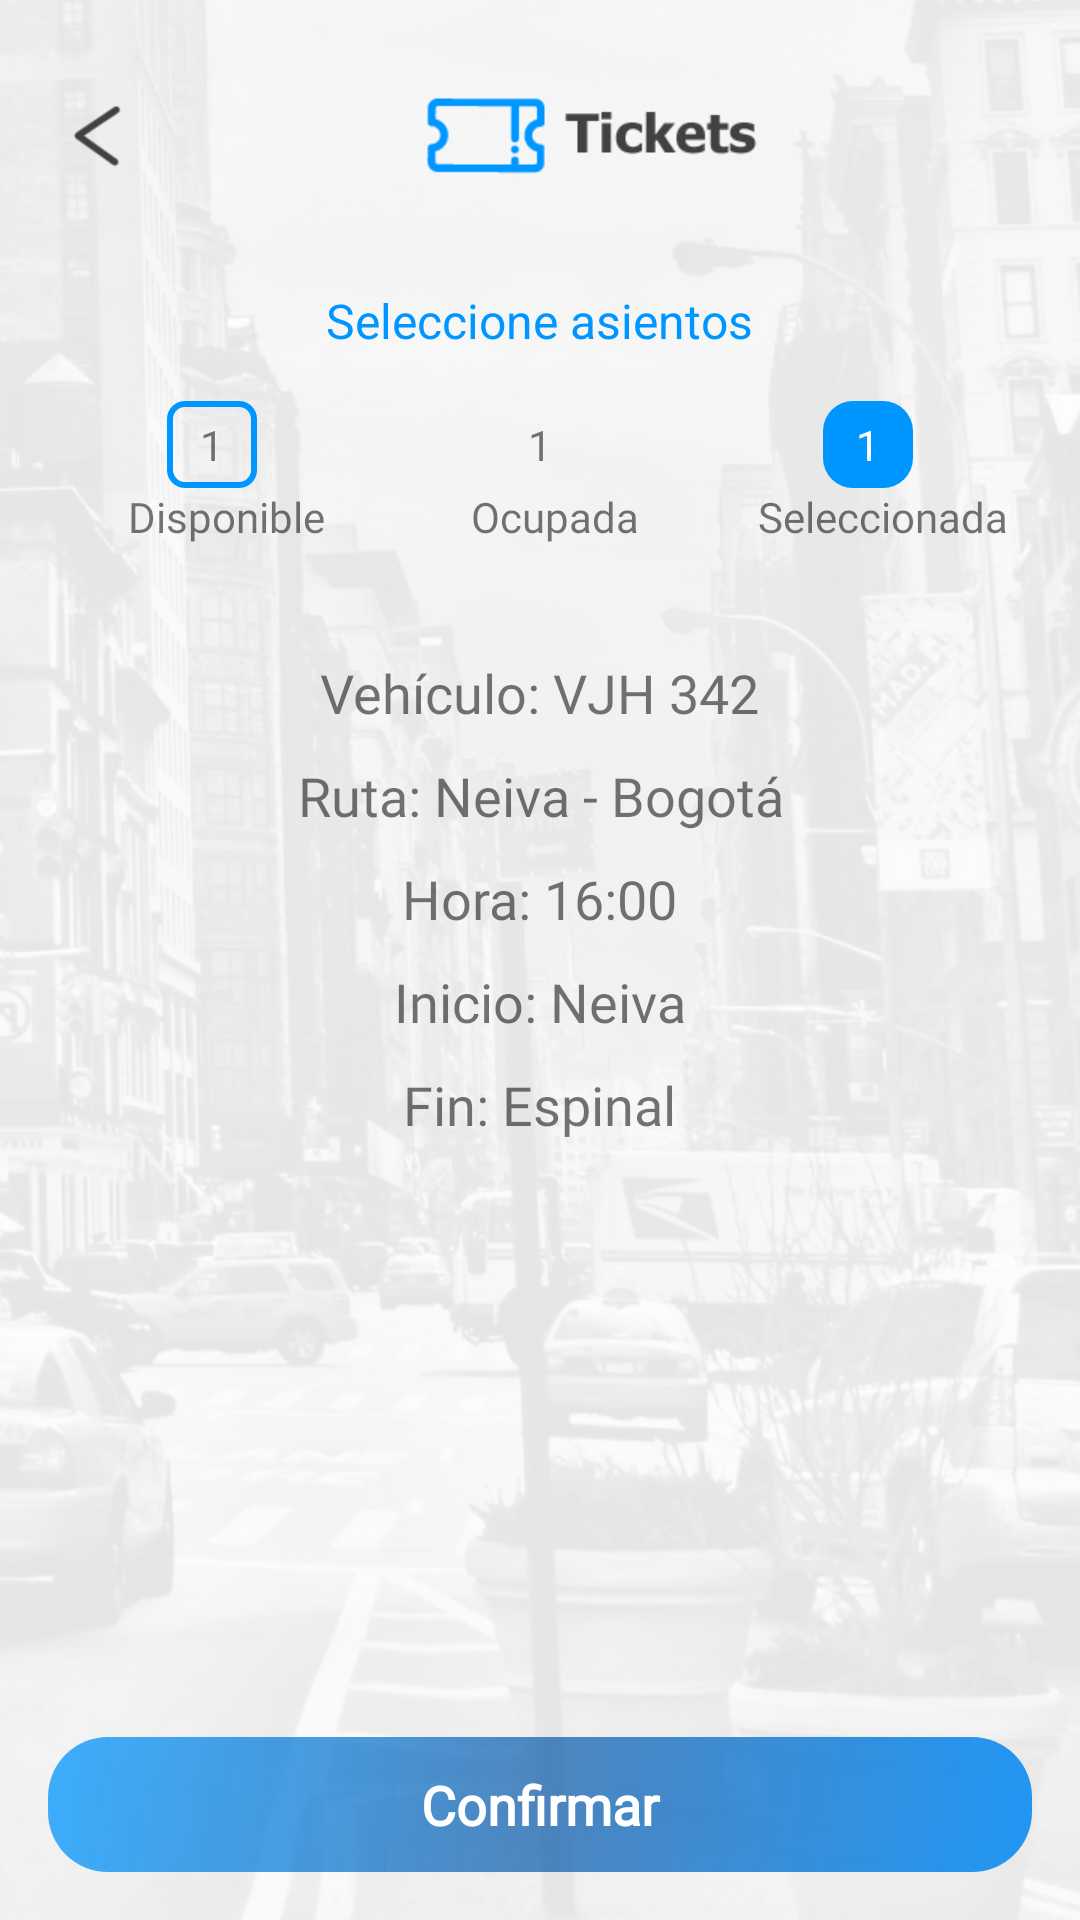

Write the Android layout XML for this screen, with the resource values it uses.
<!-- AndroidManifest.xml: application theme AppTheme -->
<!-- res/layout/activity_select_sillas.xml -->
<?xml version="1.0" encoding="utf-8"?>
<RelativeLayout xmlns:android="http://schemas.android.com/apk/res/android"
    xmlns:tools="http://schemas.android.com/tools"
    android:layout_width="match_parent"
    android:layout_height="match_parent"
    android:background="@mipmap/background_blanco"
    tools:context=".menu.SelectSillas">

    <LinearLayout
        android:id="@+id/contenedorHeader"
        android:layout_width="match_parent"
        android:layout_height="@dimen/height_contenedor_head"
        android:layout_weight="10"
        android:paddingHorizontal="@dimen/activity_horizontal_margin"
        android:background="@android:color/transparent"
        android:gravity="center"
        android:orientation="horizontal">

        <ImageButton
            android:id="@+id/imgBack"
            android:layout_width="0dp"
            android:layout_height="50dp"
            android:layout_marginTop="5dp"
            android:layout_weight="2"
            android:onClick="goBack"
            android:background="@android:color/transparent"
            android:src="@mipmap/icon_back" />

        <ImageView
            android:id="@+id/ivNameViewPager"
            android:layout_width="match_parent"
            android:layout_height="wrap_content"
            android:layout_marginTop="5dp"
            android:paddingRight="30dp"
            android:layout_weight="8"
            android:src="@mipmap/header_tickets"/>


    </LinearLayout>

    <LinearLayout
        android:layout_width="match_parent"
        android:layout_height="match_parent"
        android:orientation="vertical"
        android:padding="@dimen/activity_horizontal_margin"
        android:layout_below="@+id/contenedorHeader">


        <LinearLayout
            android:layout_width="match_parent"
            android:layout_height="match_parent"
            android:orientation="vertical"
            android:layout_marginBottom="@dimen/activity_vertical_margin"
            android:layout_weight="9">

            <TextView
                android:layout_width="wrap_content"
                android:layout_height="wrap_content"
                android:text="Seleccione asientos"
                android:layout_gravity="center_horizontal"
                android:textSize="16dp"
                android:layout_marginBottom="@dimen/activity_vertical_margin"
                android:textColor="@color/colorPrimary"/>

            
            <LinearLayout
                android:layout_width="match_parent"
                android:layout_height="wrap_content"
                android:layout_marginBottom="@dimen/activity_vertical_margin"
                android:orientation="horizontal">

                <LinearLayout
                    android:layout_width="match_parent"
                    android:layout_height="wrap_content"
                    android:orientation="vertical"
                    android:gravity="center"
                    android:layout_weight="1">
                    <TextView
                        android:layout_width="30dp"
                        android:layout_height="wrap_content"
                        android:text="1"
                        android:textAlignment="center"
                        android:fontFamily="@font/font_main"
                        android:background="@drawable/silla"
                        android:padding="5dp"/>
                    <TextView
                        android:layout_width="wrap_content"
                        android:layout_height="wrap_content"
                        android:layout_marginLeft="5dp"
                        android:fontFamily="@font/font_main"
                        android:text="Disponible"/>
                </LinearLayout>

                <LinearLayout
                    android:layout_width="match_parent"
                    android:layout_height="wrap_content"
                    android:orientation="vertical"
                    android:gravity="center"
                    android:layout_weight="1">
                    <TextView
                        android:layout_width="30dp"
                        android:layout_height="wrap_content"
                        android:text="1"
                        android:textAlignment="center"
                        android:fontFamily="@font/font_main"
                        android:background="@drawable/silla_ocupada"
                        android:padding="5dp"/>
                    <TextView
                        android:layout_width="wrap_content"
                        android:layout_height="wrap_content"
                        android:layout_marginLeft="5dp"
                        android:fontFamily="@font/font_main"
                        android:text="Ocupada"/>
                </LinearLayout>

                <LinearLayout
                    android:layout_width="match_parent"
                    android:layout_height="wrap_content"
                    android:orientation="vertical"
                    android:gravity="center"
                    android:layout_weight="1">
                    <TextView
                        android:layout_width="30dp"
                        android:layout_height="wrap_content"
                        android:text="1"
                        android:textAlignment="center"
                        android:fontFamily="@font/font_main"
                        android:background="@drawable/silla_seleccionada"
                        android:padding="5dp"
                        android:textColor="@color/md_white_1000"/>
                    <TextView
                        android:layout_width="wrap_content"
                        android:layout_height="wrap_content"
                        android:layout_marginLeft="5dp"
                        android:fontFamily="@font/font_main"
                        android:text="Seleccionada"/>
                </LinearLayout>

            </LinearLayout>

            
            <androidx.core.widget.NestedScrollView
                android:layout_width="match_parent"
                android:layout_height="match_parent"
                android:scrollbars="vertical">

                <LinearLayout
                    android:layout_width="match_parent"
                    android:layout_height="match_parent"
                    android:background="@android:color/transparent"
                    android:orientation="vertical">

                    <LinearLayout
                        android:id="@+id/contenedor_bus"
                        android:layout_width="match_parent"
                        android:layout_height="wrap_content"
                        android:orientation="vertical"
                        android:paddingLeft="16dp"
                        android:paddingRight="16dp">

                    </LinearLayout>

                    
                    <LinearLayout
                        android:layout_width="match_parent"
                        android:layout_height="wrap_content"
                        android:orientation="vertical"
                        android:layout_marginTop="@dimen/activity_vertical_margin"
                        android:gravity="center">

                        <TextView
                            android:id="@+id/tvVehiculo"
                            android:layout_width="wrap_content"
                            android:layout_height="wrap_content"
                            android:layout_margin="5dp"
                            android:text="Vehículo: VJH 342"
                            android:textSize="@dimen/size_text"
                            android:fontFamily="@font/font_main"/>

                        <TextView
                            android:id="@+id/tvRuta"
                            android:layout_width="wrap_content"
                            android:layout_height="wrap_content"
                            android:layout_margin="5dp"
                            android:text="Ruta: Neiva - Bogotá"
                            android:textSize="@dimen/size_text"
                            android:textAlignment="center"
                            android:fontFamily="@font/font_main"/>

                        <TextView
                            android:id="@+id/tvHora"
                            android:layout_width="wrap_content"
                            android:layout_height="wrap_content"
                            android:layout_margin="5dp"
                            android:text="Hora: 16:00"
                            android:textSize="@dimen/size_text"
                            android:fontFamily="@font/font_main"/>

                        <TextView
                            android:id="@+id/tvInicio"
                            android:layout_width="wrap_content"
                            android:layout_height="wrap_content"
                            android:layout_margin="5dp"
                            android:text="Inicio: Neiva"
                            android:textSize="@dimen/size_text"
                            android:fontFamily="@font/font_main"/>

                        <TextView
                            android:id="@+id/tvFin"
                            android:layout_width="wrap_content"
                            android:layout_height="wrap_content"
                            android:layout_margin="5dp"
                            android:text="Fin: Espinal"
                            android:textSize="@dimen/size_text"
                            android:fontFamily="@font/font_main"/>

                    </LinearLayout>

                </LinearLayout>

            </androidx.core.widget.NestedScrollView>

        </LinearLayout>

        <Button
            android:id="@+id/btnConfirmarTicket"
            style="@style/ButtonCustomPrimary"
            android:text="Confirmar"
            android:layout_weight="1"
            android:visibility="visible"/>


    </LinearLayout>

    <ProgressBar
        android:id="@+id/login_progress"
        style="?android:attr/progressBarStyle"
        android:layout_width="wrap_content"
        android:layout_height="wrap_content"
        android:layout_alignParentBottom="true"
        android:layout_centerHorizontal="true"
        android:layout_marginBottom="8dp"
        android:visibility="gone" />

</RelativeLayout>
<!-- resources referenced by this layout -->
<resources>
  <color name="colorPrimary">#0096ff</color>
  <color name="md_white_1000">#ffffff</color>
  <dimen name="activity_horizontal_margin">16dp</dimen>
  <dimen name="activity_vertical_margin">16dp</dimen>
  <dimen name="height_contenedor_head">80dp</dimen>
  <dimen name="size_text">18sp</dimen>
  <!-- drawable silla (drawable) -->
  <?xml version="1.0" encoding="utf-8"?>
  <shape
      xmlns:android="http://schemas.android.com/apk/res/android"
      android:shape="rectangle">
      <corners android:radius="5dp" />
      
      <stroke
          android:width="2dp"
          android:color="@color/colorPrimary" />
  </shape>
  <!-- drawable silla_ocupada (drawable) -->
  <?xml version="1.0" encoding="utf-8"?>
  <shape
      xmlns:android="http://schemas.android.com/apk/res/android"
      android:shape="rectangle">
      <corners android:radius="5dp" />
      <solid android:color="@color/gray_btn_bg_pressed_color" />
  </shape>
  <!-- drawable silla_seleccionada (drawable) -->
  <?xml version="1.0" encoding="utf-8"?>
  <shape
      xmlns:android="http://schemas.android.com/apk/res/android"
      android:shape="rectangle">
      <corners android:radius="10dp" />
      <solid android:color="@color/colorPrimary" />
  </shape>
  <!-- mipmap background_blanco: png bitmap (mipmap-xhdpi, 245217 bytes) -->
  <!-- mipmap header_tickets: png bitmap (mipmap-xhdpi, 2358 bytes) -->
  <!-- mipmap icon_back: png bitmap (mipmap-xhdpi, 589 bytes) -->
  <style name="ButtonCustomPrimary" parent="Theme.AppCompat.Light">
          <item name="android:layout_width">match_parent</item>
          <item name="android:layout_height">@dimen/height_button</item>
          <item name="android:background">@drawable/bg_blue</item>
          <item name="android:gravity">center</item>
          <item name="android:textColor">@color/md_white_1000</item>
          <item name="android:textSize">@dimen/size_text_button</item>
          <item name="android:fontFamily">@font/font</item>
          <item name="android:textStyle">bold</item>
          <item name="android:padding">5dp</item>
      </style>
  <style name="AppTheme" parent="AppTheme.NoActionBar">
          
          <item name="colorPrimary">@color/colorPrimary</item>
          <item name="colorPrimaryDark">@color/colorPrimaryDark</item>
          <item name="colorAccent">@color/colorAccent</item>
      </style>
  <dimen name="height_button">50dp</dimen>
  <!-- drawable bg_blue (drawable) -->
  <?xml version="1.0" encoding="utf-8"?>
  <shape xmlns:android="http://schemas.android.com/apk/res/android"
      android:shape="rectangle">
  
      <gradient
          android:angle="135"
          android:centerColor="@color/colorBlue"
          android:endColor="@color/colorLightBlue"
          android:startColor="@color/md_blue_500"
          android:type="linear"/>
  
      <corners android:radius="20dp" />
  
      <padding android:top="5dp" android:right="5dp" android:left="5dp" android:bottom="5dp"/>
  </shape>
  <dimen name="size_text_button">18sp</dimen>
  <style name="AppTheme.NoActionBar" parent="Theme.AppCompat.Light.NoActionBar">
          <item name="windowActionBar">false</item>
          <item name="windowNoTitle">true</item>
          <item name="colorPrimary">@color/colorPrimary</item>
          <item name="colorPrimaryDark">@color/colorPrimaryDark</item>
          <item name="colorAccent">@color/md_pink_50</item>
          <item name="android:textColorPrimary">@color/md_white_1000</item>
      </style>
  <color name="colorPrimaryDark">#0959aa</color>
  <color name="colorAccent">#7b7b7b</color>
  <color name="colorBlue">#B30959aa</color>
  <color name="colorLightBlue">#BF0096ff</color>
  <color name="md_blue_500">#2196f3</color>
  <color name="md_pink_50">#fce4ec</color>
</resources>
